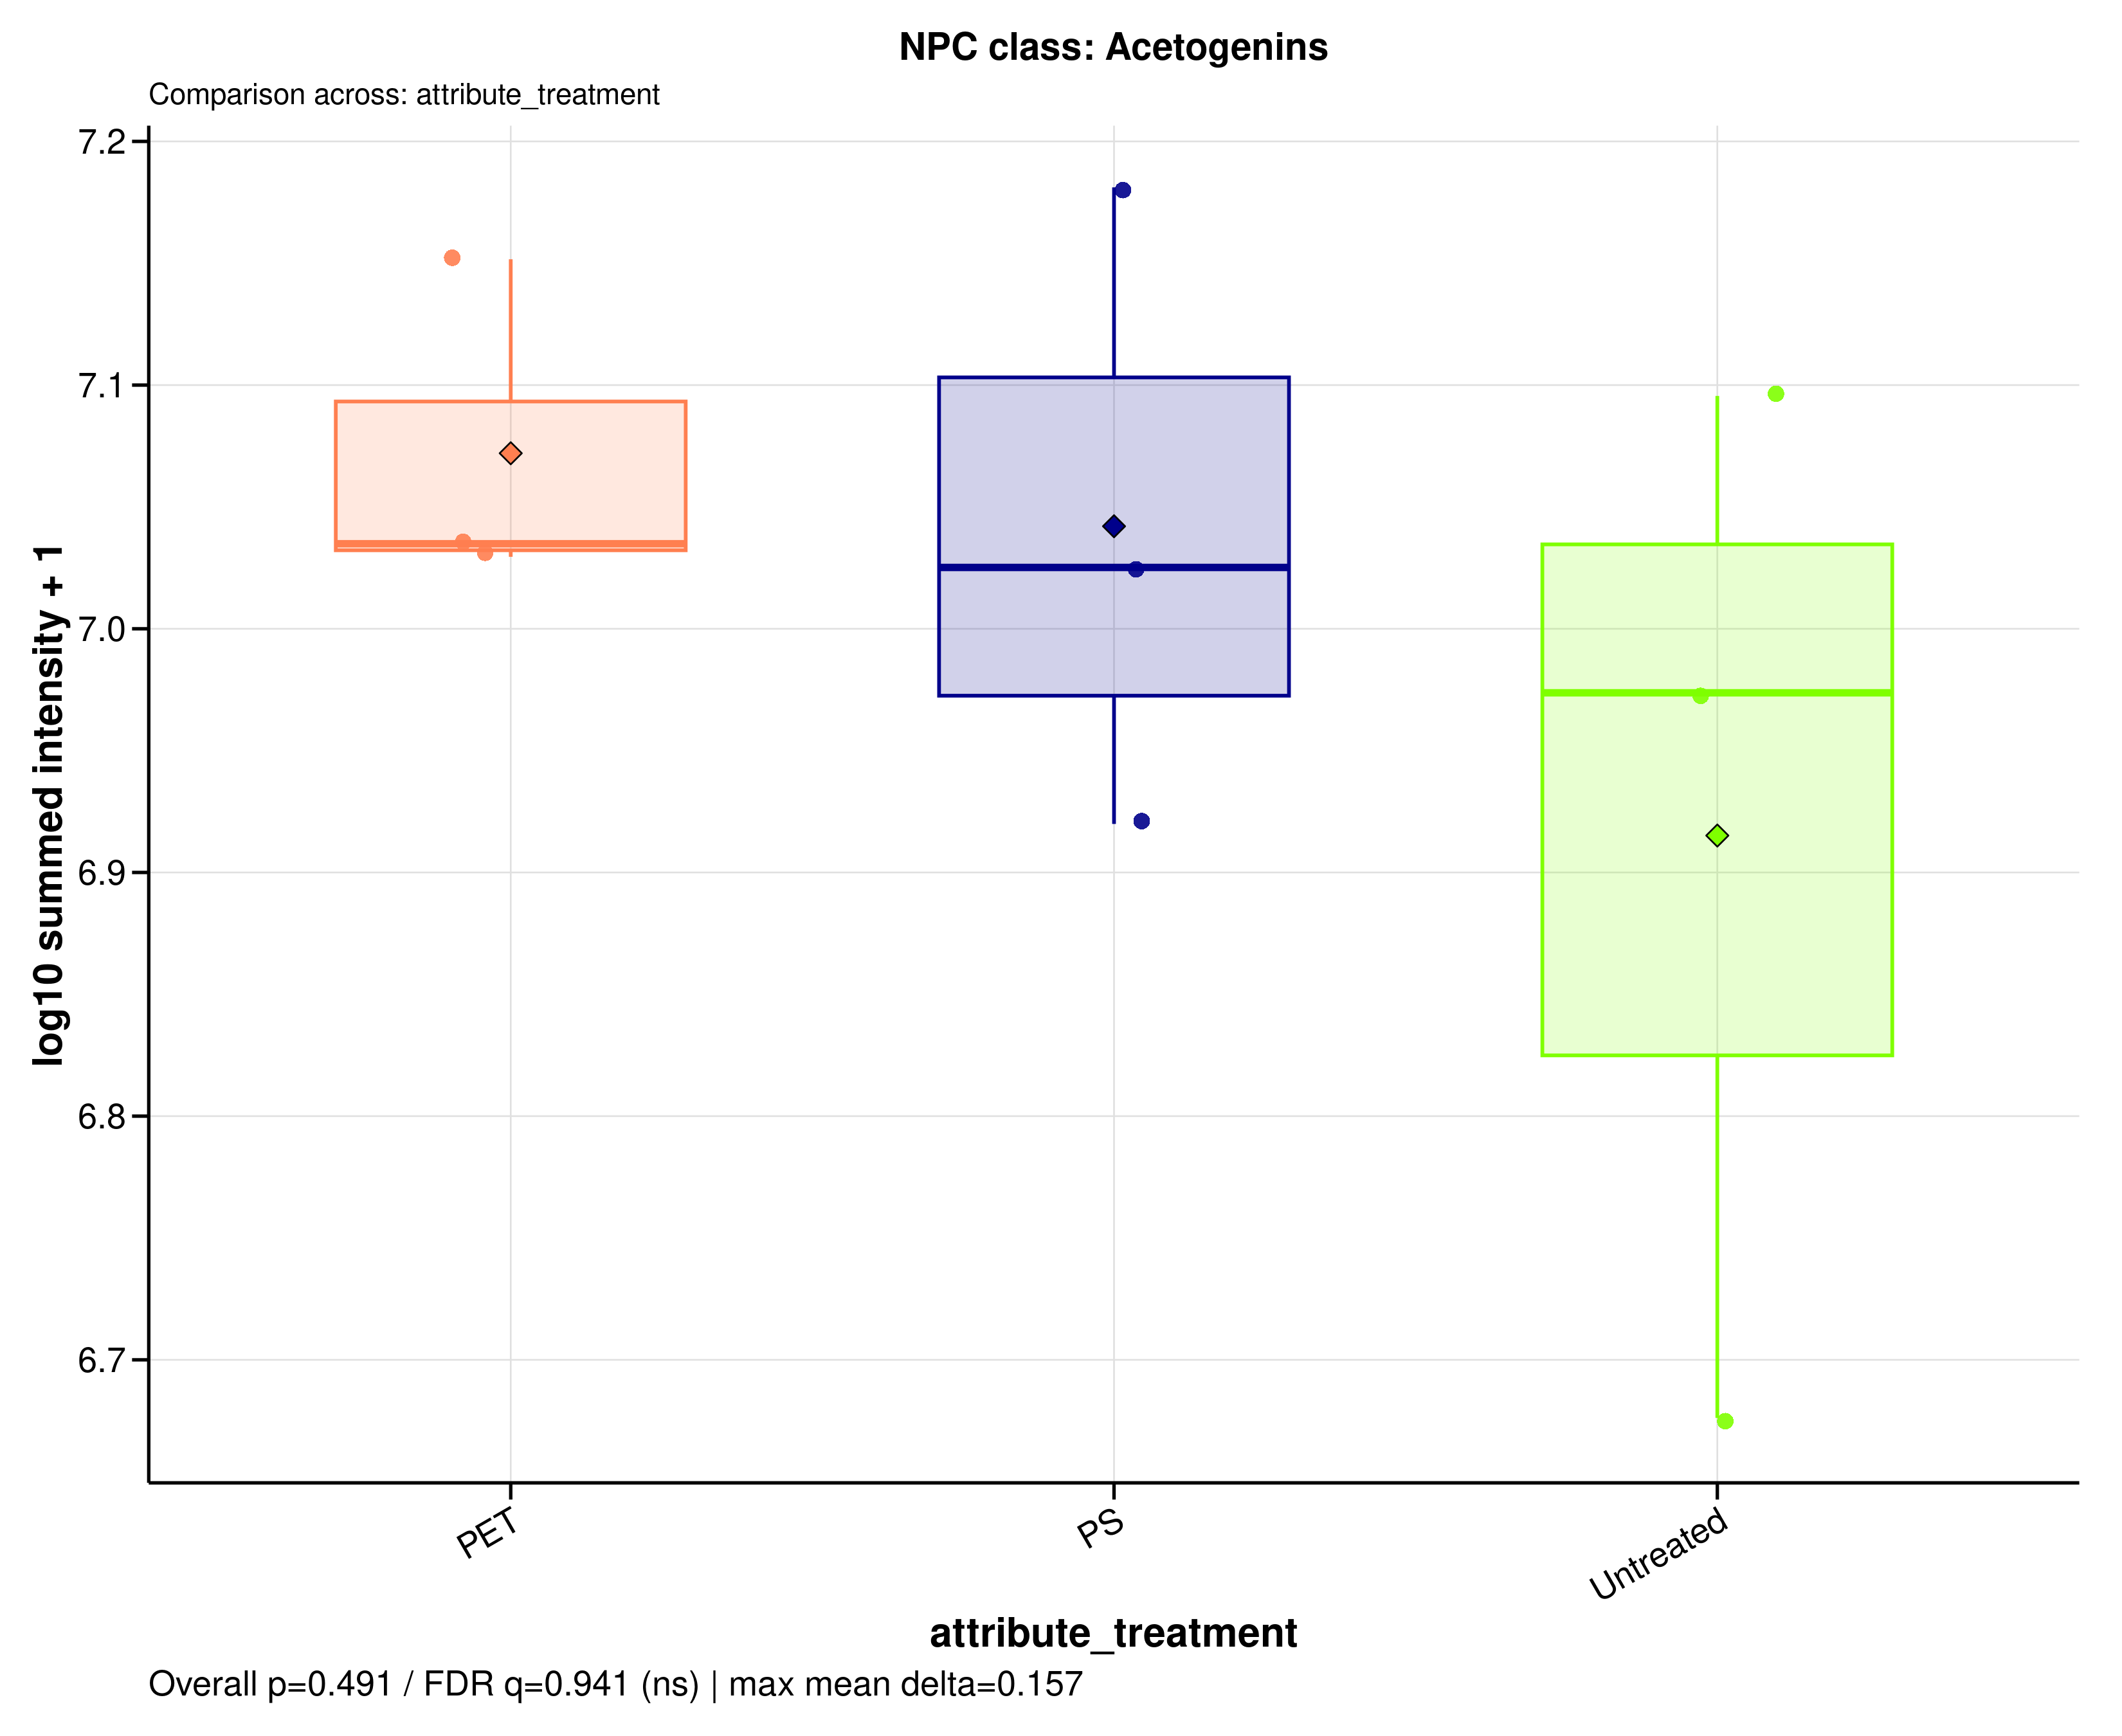

Data behind this chart, as committed beside it:
sample_id	group	data_source	npc_level	npc_term	npc_label	npc_plot_label	npc_pathway	npc_superclass	npc_class	n_features	summed_intensity	plot_intensity	npc_overall_test	npc_overall_p_value	npc_overall_q_value	npc_overall_significance	npc_max_mean_difference	npc_max_median_difference
MDM_160526_PET100	PET	raw	class	Acetogenins	NPC class: Acetogenins	Acetogenins	Polyketides	Linear polyketides	Acetogenins	1	14178726	7.152	kruskal_wallis	0.4911	0.9408	ns	0.1569	0.06118
MDM_160526_PS100	PS	raw	class	Acetogenins	NPC class: Acetogenins	Acetogenins	Polyketides	Linear polyketides	Acetogenins	1	15175112	7.181	kruskal_wallis	0.4911	0.9408	ns	0.1569	0.06118
MDM_160526_untreated	Untreated	raw	class	Acetogenins	NPC class: Acetogenins	Acetogenins	Polyketides	Linear polyketides	Acetogenins	1	9412786	6.974	kruskal_wallis	0.4911	0.9408	ns	0.1569	0.06118
MDM_A_190626_PET100	PET	raw	class	Acetogenins	NPC class: Acetogenins	Acetogenins	Polyketides	Linear polyketides	Acetogenins	1	10703810	7.03	kruskal_wallis	0.4911	0.9408	ns	0.1569	0.06118
MDM_A_190626_PS100	PS	raw	class	Acetogenins	NPC class: Acetogenins	Acetogenins	Polyketides	Linear polyketides	Acetogenins	1	8315845	6.92	kruskal_wallis	0.4911	0.9408	ns	0.1569	0.06118
MDM_A_190626_untreated	Untreated	raw	class	Acetogenins	NPC class: Acetogenins	Acetogenins	Polyketides	Linear polyketides	Acetogenins	1	12461032	7.096	kruskal_wallis	0.4911	0.9408	ns	0.1569	0.06118
MDM_B_190626_PET100	PET	raw	class	Acetogenins	NPC class: Acetogenins	Acetogenins	Polyketides	Linear polyketides	Acetogenins	1	10836634	7.035	kruskal_wallis	0.4911	0.9408	ns	0.1569	0.06118
MDM_B_190626_PS100	PS	raw	class	Acetogenins	NPC class: Acetogenins	Acetogenins	Polyketides	Linear polyketides	Acetogenins	1	10596522	7.025	kruskal_wallis	0.4911	0.9408	ns	0.1569	0.06118
MDM_B_190626_untreated	Untreated	raw	class	Acetogenins	NPC class: Acetogenins	Acetogenins	Polyketides	Linear polyketides	Acetogenins	1	4744178	6.676	kruskal_wallis	0.4911	0.9408	ns	0.1569	0.06118
